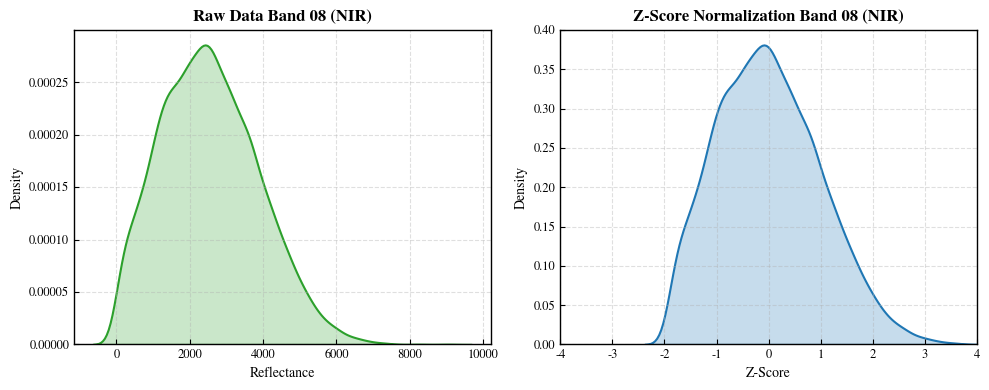
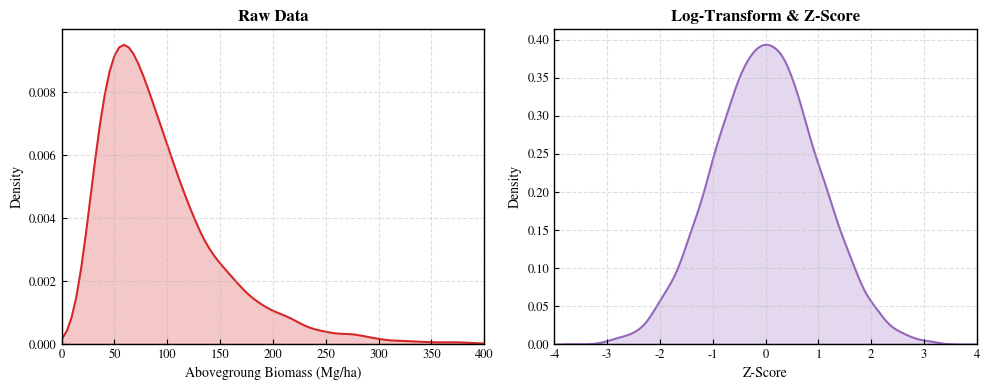

These figures' Python source, in order:
"""
Plot Distribusi Sebelum dan Sesudah Normalisasi (Terpisah)
Khusus untuk Subbab 4.1.3 Skripsi Rafi Ridho Ramadhan.
"""

import os
import numpy as np
import seaborn as sns
import matplotlib.pyplot as plt
from matplotlib import rcParams
from pathlib import Path

# Setup Tipografi Jurnal agar konsisten dengan skripsi
rcParams['font.family'] = 'serif'
rcParams['font.serif'] = ['STIXGeneral', 'Times New Roman']
rcParams['axes.linewidth'] = 1.0

def generate_separated_plots():
    # 1. Simulasi Data Representatif (Sesuai statistik asli Tabel 4.4 Anda)
    np.random.seed(42)
    n_samples = 10000
    
    # --- Data AGB ---
    # Raw AGB (Mean 99.1, Std 76.1)
    agb_raw = np.random.lognormal(mean=np.log(80), sigma=0.6, size=n_samples)
    agb_log = np.log1p(agb_raw)
    agb_norm = (agb_log - np.mean(agb_log)) / np.std(agb_log)
    
    # --- Data Sentinel-2 (Band 08) ---
    # Raw B08 (Mean 2343.8, Std 1496.3)
    b08_raw = np.random.normal(loc=2343.8, scale=1496.3, size=n_samples)
    b08_raw = b08_raw[b08_raw > 0] # Hanya ambil pantulan fisik positif
    b08_norm = (b08_raw - np.mean(b08_raw)) / np.std(b08_raw)

    output_dir = Path("src/results/eda_analysis")
    output_dir.mkdir(parents=True, exist_ok=True)

    # =========================================================================
    # PLOT 1: SENTINEL-2 (BAND 08)
    # =========================================================================
    fig1, axes1 = plt.subplots(1, 2, figsize=(10.0, 4.0))
    
    # Kiri: Raw B08
    sns.kdeplot(b08_raw, fill=True, color='#2ca02c', ax=axes1[0], linewidth=1.5)
    axes1[0].set_title('Raw Data Band 08 (NIR)', fontsize=12, fontweight='bold')
    axes1[0].set_xlabel('Reflectance', fontsize=10)
    axes1[0].set_ylabel('Density', fontsize=10)
    
    # Kanan: Norm B08
    sns.kdeplot(b08_norm, fill=True, color='#1f77b4', ax=axes1[1], linewidth=1.5)
    axes1[1].set_title('Z-Score Normalization Band 08 (NIR)', fontsize=12, fontweight='bold')
    axes1[1].set_xlabel('Z-Score', fontsize=10)
    axes1[1].set_xlim(-4, 4)
    
    for ax in axes1:
        ax.grid(True, linestyle='--', alpha=0.4)
        ax.tick_params(axis='both', direction='in', labelsize=9)

    plt.tight_layout()
    fig1.savefig(output_dir / "normalization_s2_dist.png", dpi=600, bbox_inches='tight')
    print(f"✅ Plot Sentinel-2 disimpan: {output_dir}/normalization_s2_dist.png")

    # =========================================================================
    # PLOT 2: TARGET AGB
    # =========================================================================
    fig2, axes2 = plt.subplots(1, 2, figsize=(10.0, 4.0))
    
    # Kiri: Raw AGB
    sns.kdeplot(agb_raw, fill=True, color='#d62728', ax=axes2[0], linewidth=1.5)
    axes2[0].set_title('Raw Data', fontsize=12, fontweight='bold')
    axes2[0].set_xlabel('Abovegroung Biomass (Mg/ha)', fontsize=10)
    axes2[0].set_ylabel('Density', fontsize=10)
    axes2[0].set_xlim(0, 400)
    
    # Kanan: Norm AGB (Log + Z-Score)
    sns.kdeplot(agb_norm, fill=True, color='#9467bd', ax=axes2[1], linewidth=1.5)
    axes2[1].set_title('Log-Transform & Z-Score', fontsize=12, fontweight='bold')
    axes2[1].set_xlabel('Z-Score', fontsize=10)
    axes2[1].set_xlim(-4, 4)

    for ax in axes2:
        ax.grid(True, linestyle='--', alpha=0.4)
        ax.tick_params(axis='both', direction='in', labelsize=9)

    plt.tight_layout()
    fig2.savefig(output_dir / "normalization_agb_dist.png", dpi=600, bbox_inches='tight')
    print(f"✅ Plot Target AGB disimpan: {output_dir}/normalization_agb_dist.png")

if __name__ == "__main__":
    generate_separated_plots()
